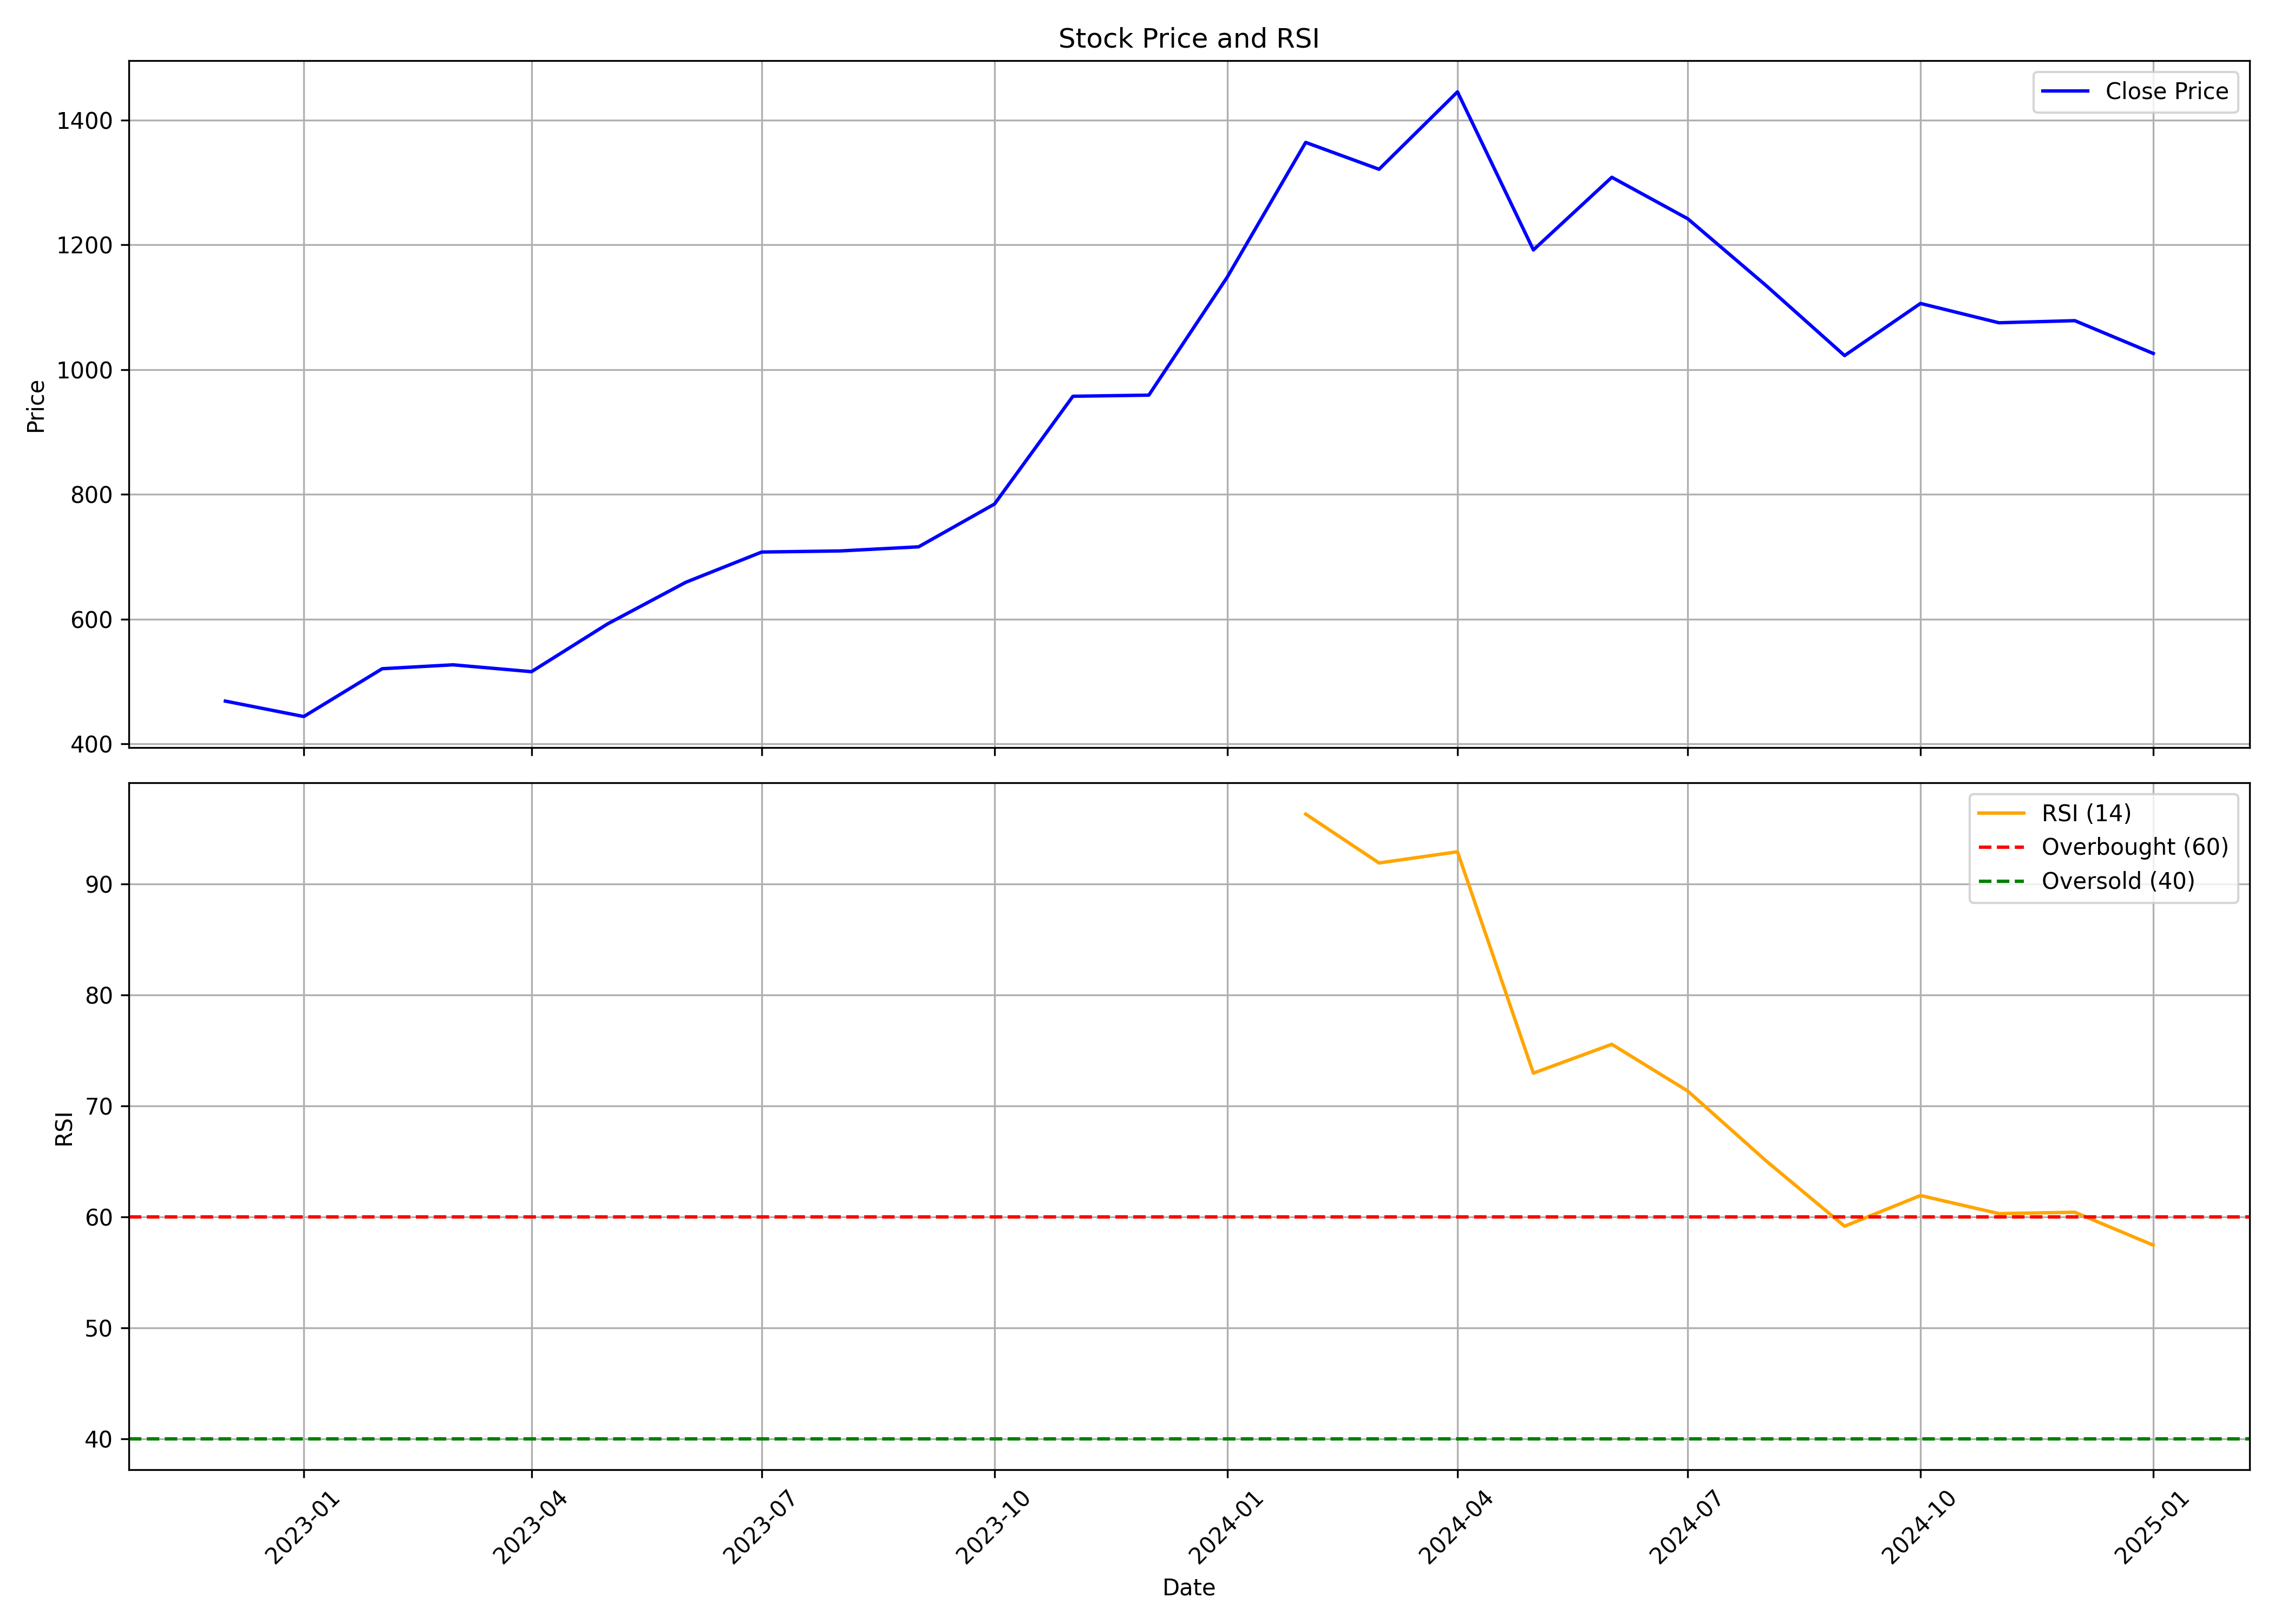

Values plotted in this chart, from the file beside it:
, Unnamed: 0.1, Unnamed: 0, date, symbol, open, high, low, close, volume, rsi
0, 0, 0, 2022-12-01, MEDANTA, 465.0, 484.8, 430.1, 468.8, 12282932, 
1, 1, 1, 2023-01-01, MEDANTA, 470.0, 476.9, 426.1, 444, 4002849, 
2, 2, 2, 2023-02-01, MEDANTA, 447.7, 533.7, 426.2, 520.7, 14204533, 
3, 3, 3, 2023-03-01, MEDANTA, 522, 538.0, 464.3, 527, 8336721, 
4, 4, 4, 2023-04-01, MEDANTA, 520.0, 524.3, 472.5, 516, 6454523, 
5, 5, 5, 2023-05-01, MEDANTA, 516, 612.5, 498, 592.3, 10654873, 
6, 6, 6, 2023-06-01, MEDANTA, 589.5, 682.9, 577.0, 659.2, 22215655, 
7, 7, 7, 2023-07-01, MEDANTA, 659.2, 729.0, 650.2, 707.7, 6417450, 
8, 8, 8, 2023-08-01, MEDANTA, 707.7, 731.8, 655.7, 709.5, 10231846, 
9, 9, 9, 2023-09-01, MEDANTA, 714.8, 725.0, 675.0, 716, 6309028, 
10, 10, 10, 2023-10-01, MEDANTA, 716, 793.4, 708.0, 784.6, 6544326, 
11, 11, 11, 2023-11-01, MEDANTA, 785, 975.2, 777.8, 957.3, 8399195, 
12, 12, 12, 2023-12-01, MEDANTA, 964, 1028, 908.0, 959.2, 8154084, 
13, 13, 13, 2024-01-01, MEDANTA, 965.4, 1175, 938.5, 1148, 6621588, 
14, 14, 14, 2024-02-01, MEDANTA, 1152, 1514, 1144, 1364, 13707641, 96.3
15, 15, 15, 2024-03-01, MEDANTA, 1365, 1449, 1061, 1321, 9952483, 91.9
16, 16, 16, 2024-04-01, MEDANTA, 1339, 1511, 1302, 1445, 5757118, 92.9
17, 17, 17, 2024-05-01, MEDANTA, 1445, 1490, 1136, 1192, 11144353, 72.95
18, 18, 18, 2024-06-01, MEDANTA, 1215, 1389, 1026, 1308, 10703017, 75.55
19, 19, 19, 2024-07-01, MEDANTA, 1280, 1292, 1166, 1242, 9170062, 71.34
20, 20, 20, 2024-08-01, MEDANTA, 1246, 1254, 1054, 1135, 8338753, 65.04
21, 21, 21, 2024-09-01, MEDANTA, 1146, 1199, 1015, 1023, 12870459, 59.16
22, 22, 22, 2024-10-01, MEDANTA, 1012, 1118, 935.5, 1106, 13861717, 61.92
23, 23, 23, 2024-11-01, MEDANTA, 1115, 1134, 1017, 1075, 3946391, 60.29
24, 24, 24, 2024-12-01, MEDANTA, 1080, 1193, 1075, 1078, 8440366, 60.41
25, 25, 25, 2025-01-01, MEDANTA, 1082, 1117, 996.5, 1026, 6494575, 57.45
